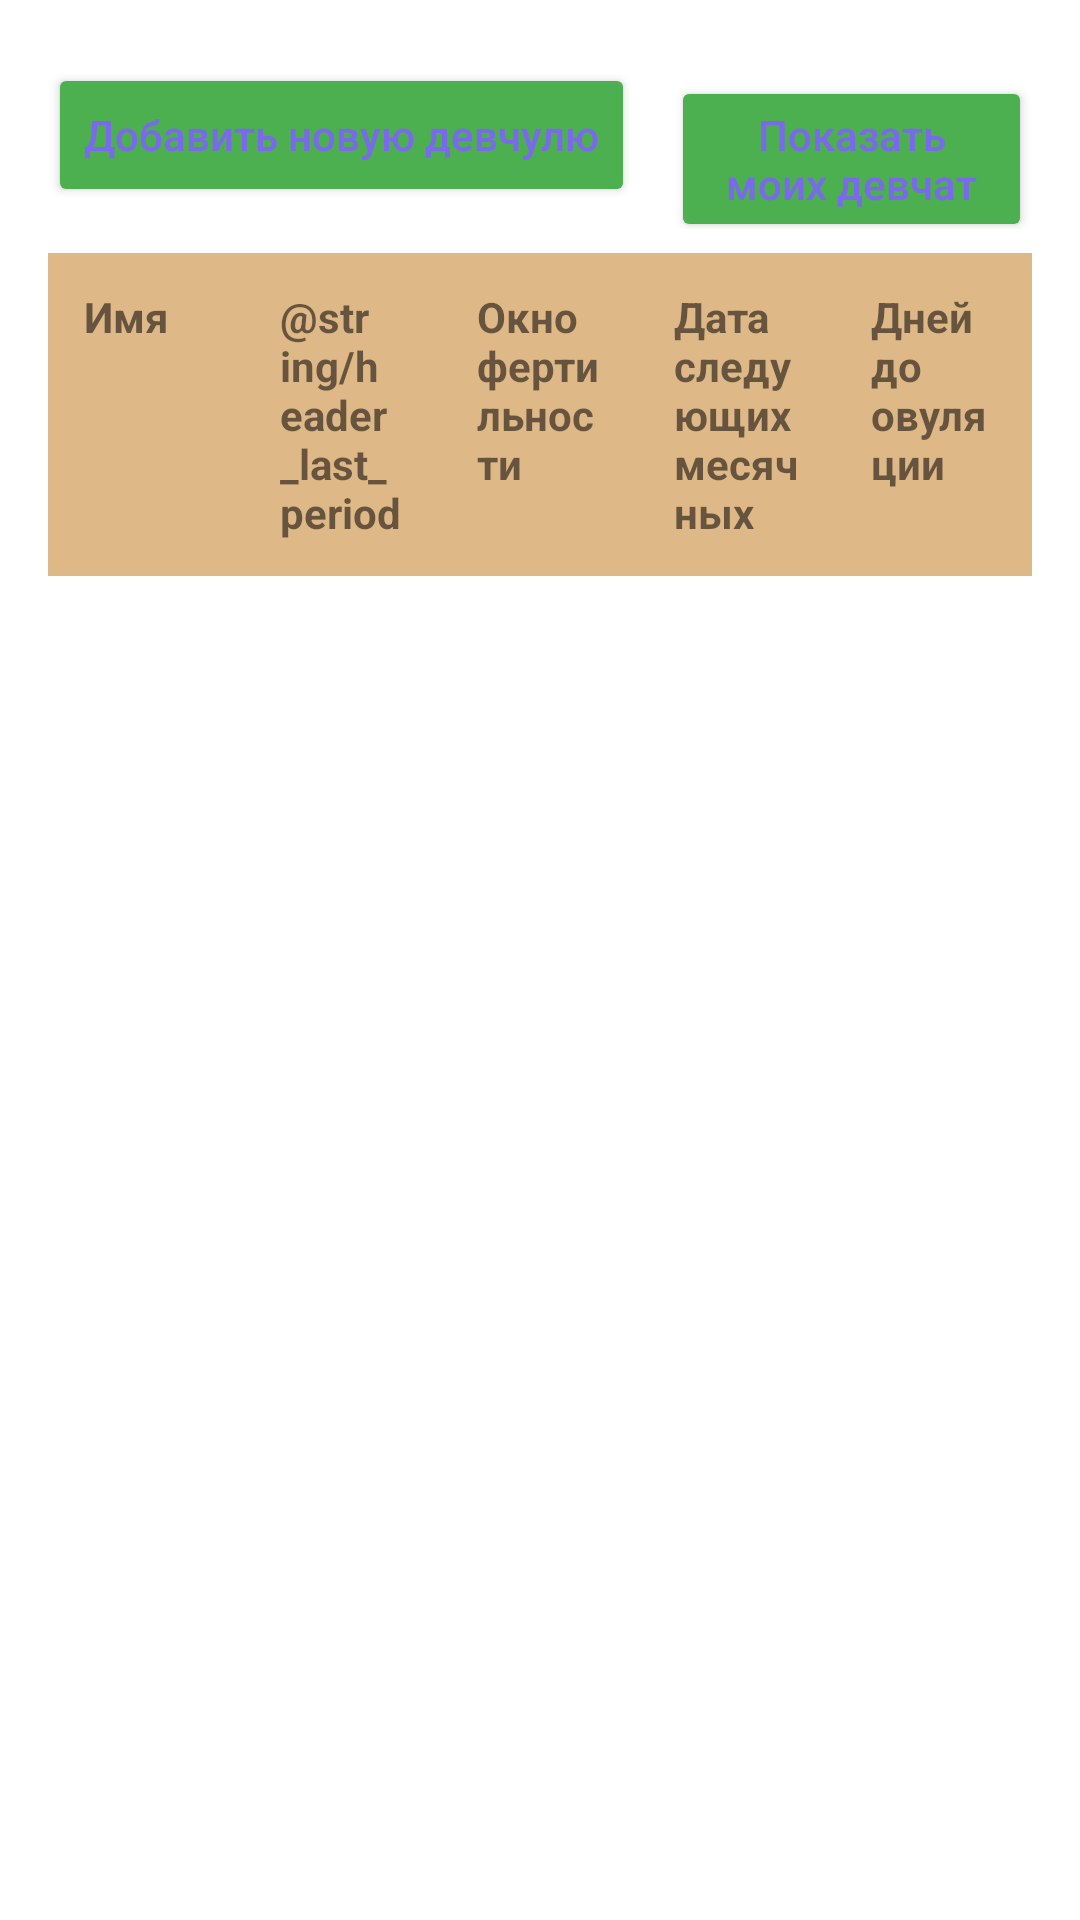

The Android layout XML behind this screen, and the referenced resources:
<!-- AndroidManifest.xml: application theme Theme.MyApplication -->
<!-- res/layout/activity_main.xml -->
<?xml version="1.0" encoding="utf-8"?>
<LinearLayout xmlns:android="http://schemas.android.com/apk/res/android"
    android:layout_width="match_parent"
    android:layout_height="match_parent"
    android:orientation="vertical"
    android:padding="16dp"
    android:paddingTop="0dp">

    <LinearLayout
        android:layout_width="match_parent"
        android:layout_height="wrap_content"
        android:orientation="horizontal"
        android:gravity="end"
        android:layout_marginTop="5dp"
        android:layout_marginBottom="8dp">
        <Button
            android:id="@+id/btn_add_person"
            android:layout_width="wrap_content"
            android:layout_height="wrap_content"
            android:text="@string/add_new_girl"
            android:textAllCaps="false"
            android:backgroundTint="@color/green_500"
            android:textColor="@color/white" />
        <Button
            android:id="@+id/btn_show_results"
            android:layout_width="wrap_content"
            android:layout_height="wrap_content"
            android:layout_marginStart="12dp"
            android:text="@string/show_results"
            android:textAllCaps="false"
            android:backgroundTint="@color/green_500"
            android:textColor="@color/white" />
    </LinearLayout>

    <ScrollView
        android:layout_width="match_parent"
        android:layout_height="0dp"
        android:layout_weight="1">
        <TableLayout
            android:id="@+id/table_results"
            android:layout_width="match_parent"
            android:layout_height="wrap_content"
            android:stretchColumns="1"
            android:divider="@color/gray_300"
            android:showDividers="beginning|middle|end">
            <TableRow
                android:background="@color/gray_100">
                <TextView
                    android:id="@+id/header_name"
                    android:layout_width="0dp"
                    android:layout_height="wrap_content"
                    android:layout_weight="1"
                    android:textStyle="bold"
                    android:text="@string/header_name"
                    android:padding="12dp" />
                <TextView
                    android:id="@+id/header_last_period"
                    android:layout_width="0dp"
                    android:layout_height="wrap_content"
                    android:layout_weight="1"
                    android:textStyle="bold"
                    android:text="@string/header_last_period"
                    android:padding="12dp" />
                <TextView
                    android:id="@+id/header_fertile_window"
                    android:layout_width="0dp"
                    android:layout_height="wrap_content"
                    android:layout_weight="1"
                    android:textStyle="bold"
                    android:text="@string/header_fertile_window"
                    android:padding="12dp" />
                <TextView
                    android:id="@+id/header_next_period"
                    android:layout_width="0dp"
                    android:layout_height="wrap_content"
                    android:layout_weight="1"
                    android:textStyle="bold"
                    android:text="@string/header_next_period"
                    android:padding="12dp" />
                <TextView
                    android:id="@+id/header_age"
                    android:layout_width="0dp"
                    android:layout_height="wrap_content"
                    android:layout_weight="1"
                    android:textStyle="bold"
                    android:text="Дней до овуляции"
                    android:padding="12dp" />
            </TableRow>
        </TableLayout>
    </ScrollView>

</LinearLayout>
<!-- resources referenced by this layout -->
<resources>
  <color name="gray_100">#DEB887</color>
  <color name="gray_300">#000000</color>
  <color name="green_500">#4CAF50</color>
  <color name="white">#7B68EE</color>
  <string name="add_new_girl">Добавить новую девчулю</string>
  <string name="header_fertile_window">Окно фертильности</string>
  <string name="header_name">Имя</string>
  <string name="header_next_period">Дата следующих месячных</string>
  <string name="show_results">Показать моих девчат</string>
  <style name="Theme.MyApplication" parent="Theme.MaterialComponents.DayNight.DarkActionBar">
          
          <item name="colorPrimary">@color/green_500</item>
          <item name="colorPrimaryVariant">@color/green_700</item>
          <item name="colorOnPrimary">@color/white</item>
          
          <item name="colorSecondary">@color/teal_200</item>
          <item name="colorSecondaryVariant">@color/teal_700</item>
          <item name="colorOnSecondary">@color/black</item>
          
          <item name="android:statusBarColor">?attr/colorPrimaryVariant</item>
          
      </style>
  <color name="green_700">#388E3C</color>
  <color name="teal_200">#FF03DAC5</color>
  <color name="teal_700">#FF018786</color>
  <color name="black">#778899</color>
</resources>
